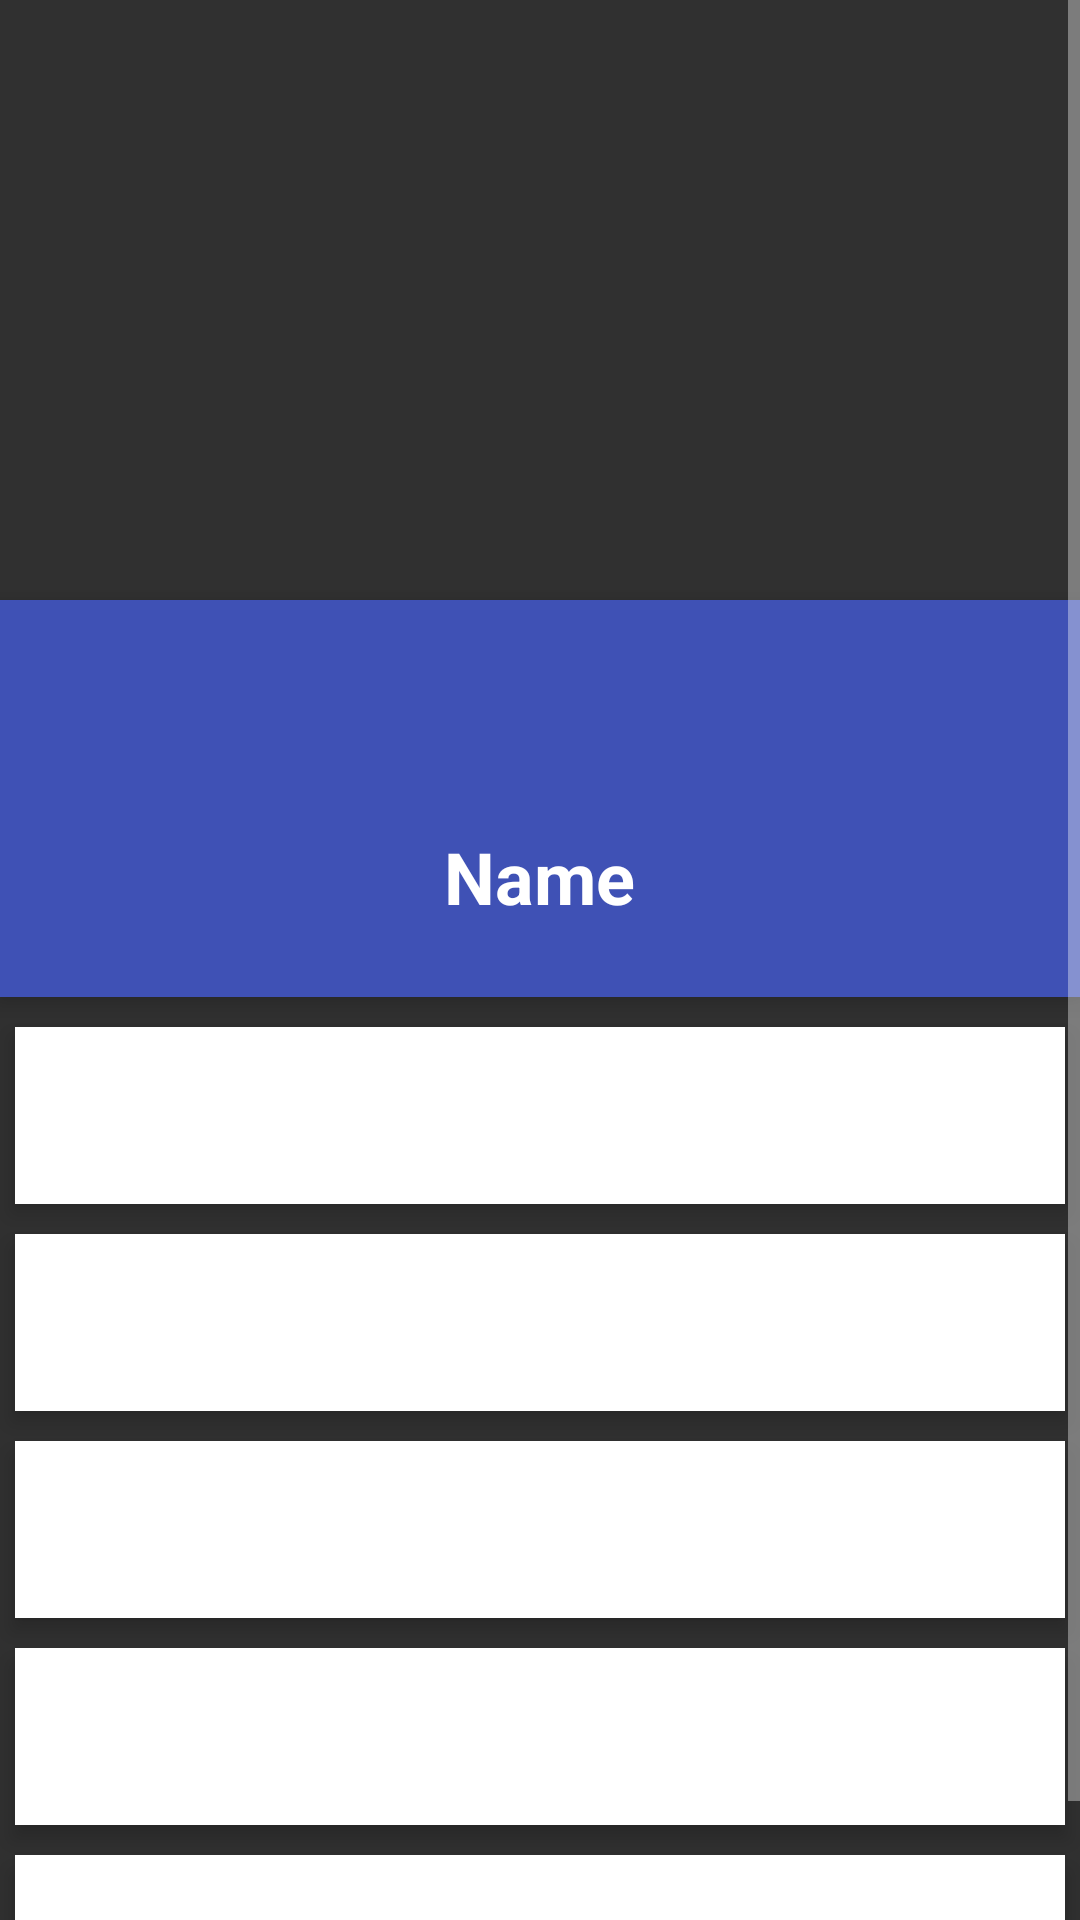

The Android layout XML behind this screen, and the referenced resources:
<!-- AndroidManifest.xml: application theme AppTheme -->
<!-- res/layout/a_profile.xml -->
<?xml version="1.0" encoding="utf-8"?>
<ScrollView
    xmlns:android="http://schemas.android.com/apk/res/android"
    android:layout_width="match_parent"
    android:layout_height="match_parent">

    <RelativeLayout
        android:layout_width="match_parent"
        android:layout_height="match_parent">

        <ImageView
            android:id="@+id/header_cover_image"
            android:layout_width="match_parent"
            android:layout_height="200dp"
            android:scaleType="centerCrop"/>

        <ImageButton
            android:id="@+id/user_profile_photo"
            android:layout_width="120dp"
            android:layout_height="120dp"
            android:background="@drawable/profile_circular_border_imageview"
            android:elevation="5dp"
            android:padding="20dp"
            android:scaleType="centerCrop"
            android:layout_above="@+id/linearLayout"
            android:layout_centerHorizontal="true"
            android:layout_marginBottom="89dp" />
        //android:src="@drawable/profile"/>

        <RelativeLayout
            android:id="@+id/profile_layout"
            android:layout_width="match_parent"
            android:layout_height="wrap_content"
            android:layout_below="@+id/header_cover_image"
            android:background="@color/colorPrimary2"
            android:elevation="4dp"
            android:paddingBottom="24dp">

            <TextView
                android:id="@+id/user_profile_name"
                android:layout_width="wrap_content"
                android:layout_height="wrap_content"
                android:layout_centerHorizontal="true"
                android:layout_marginTop="76dp"
                android:text="@string/name"
                android:textColor="#fff"
                android:textSize="24sp"
                android:textStyle="bold" />

        </RelativeLayout>


        <LinearLayout
            android:layout_width="fill_parent"
            android:layout_height="wrap_content"
            android:layout_below="@+id/profile_layout"
            android:layout_marginTop="5dp"
            android:orientation="vertical"
            android:id="@+id/linearLayout">

            <TextView
                android:layout_width="fill_parent"
                android:layout_height="wrap_content"
                android:layout_margin="5dp"
                android:background="#fff"
                android:clickable="true"
                android:elevation="4dp"
                android:padding="20dp"
                android:text="Android Profile UI Design" />

            <TextView
                android:layout_width="fill_parent"
                android:layout_height="wrap_content"
                android:layout_margin="5dp"
                android:layout_marginBottom="3dp"
                android:layout_marginTop="3dp"
                android:background="#fff"
                android:clickable="true"
                android:elevation="4dp"
                android:padding="20dp"
                android:text="Android Profile XMl UI Design" />

            <TextView
                android:layout_width="fill_parent"
                android:layout_height="wrap_content"
                android:layout_margin="5dp"
                android:background="#fff"
                android:clickable="true"
                android:elevation="4dp"
                android:padding="20dp"
                android:text="Android Profile UI Design" />

            <TextView
                android:layout_width="fill_parent"
                android:layout_height="wrap_content"
                android:layout_margin="5dp"
                android:layout_marginBottom="3dp"
                android:layout_marginTop="3dp"
                android:background="#fff"
                android:clickable="true"
                android:elevation="4dp"
                android:padding="20dp"
                android:text="Android Profile XMl UI Design" />

            <TextView
                android:layout_width="fill_parent"
                android:layout_height="wrap_content"
                android:layout_margin="5dp"
                android:background="#fff"
                android:clickable="true"
                android:elevation="4dp"
                android:padding="20dp"
                android:text="Android Profile UI Design" />
        </LinearLayout>
    </RelativeLayout>
</ScrollView>
<!-- resources referenced by this layout -->
<resources>
  <color name="colorPrimary2">#3f51b5</color>
  <string name="name">Name</string>
  <style name="AppTheme" parent="Theme.AppCompat.NoActionBar">
          
          <item name="colorPrimary">@color/colorPrimary</item>
          <item name="colorPrimaryDark">@color/colorPrimaryDark</item>
          <item name="colorAccent">@color/colorAccent</item>
          
          <item name="windowActionBar">false</item>
          <item name="windowNoTitle">true</item>
      </style>
  <color name="colorPrimary">#3f51b5</color>
  <color name="colorPrimaryDark">#1976D2</color>
  <color name="colorAccent">#607D8B</color>
</resources>
